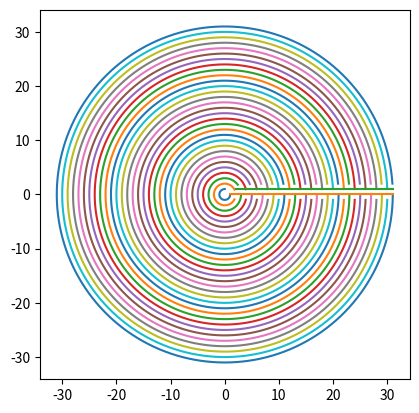

Here is the Python script that generated this plot:
#!/bin/env python3
'''
Draw a labyrinth
'''
import matplotlib.pyplot as plt
import numpy as np
import math

def draw_circle(r,**kwargs):
    print("kwargs", kwargs)
    cuts = []
    if 'cuts' in kwargs:
        cuts = kwargs['cuts']
    
    theta_range = [v for v in np.arange(0, 360, .01)]
    for cut in cuts:
        theta_range = [v for v in theta_range if v < cut[0] or v > cut[1]]
                       
    x = [r*np.cos(np.pi*theta/180.) for theta in theta_range]
    y = [r*np.sin(np.pi*theta/180.) for theta in theta_range]
    plt.plot(x,y)        
def draw_labyrinth(n_circ):
    for i in range(1, n_circ):
        cut_ang =  180*math.atan2(1,i)/np.pi;
        if i % 2:
            draw_circle(i, cuts=[(0, 2*cut_ang)])
        else:
            draw_circle(i, cuts=[(0, cut_ang), (360-cut_ang,360)])
    plt.plot([1,n_circ-1],[0,0])
    plt.plot([2,n_circ-1],[1,1])
    
    plt.gca().set_aspect('equal')
    plt.savefig('foo.svg')
if __name__ == '__main__':
    print('hello')
    draw_labyrinth(32)